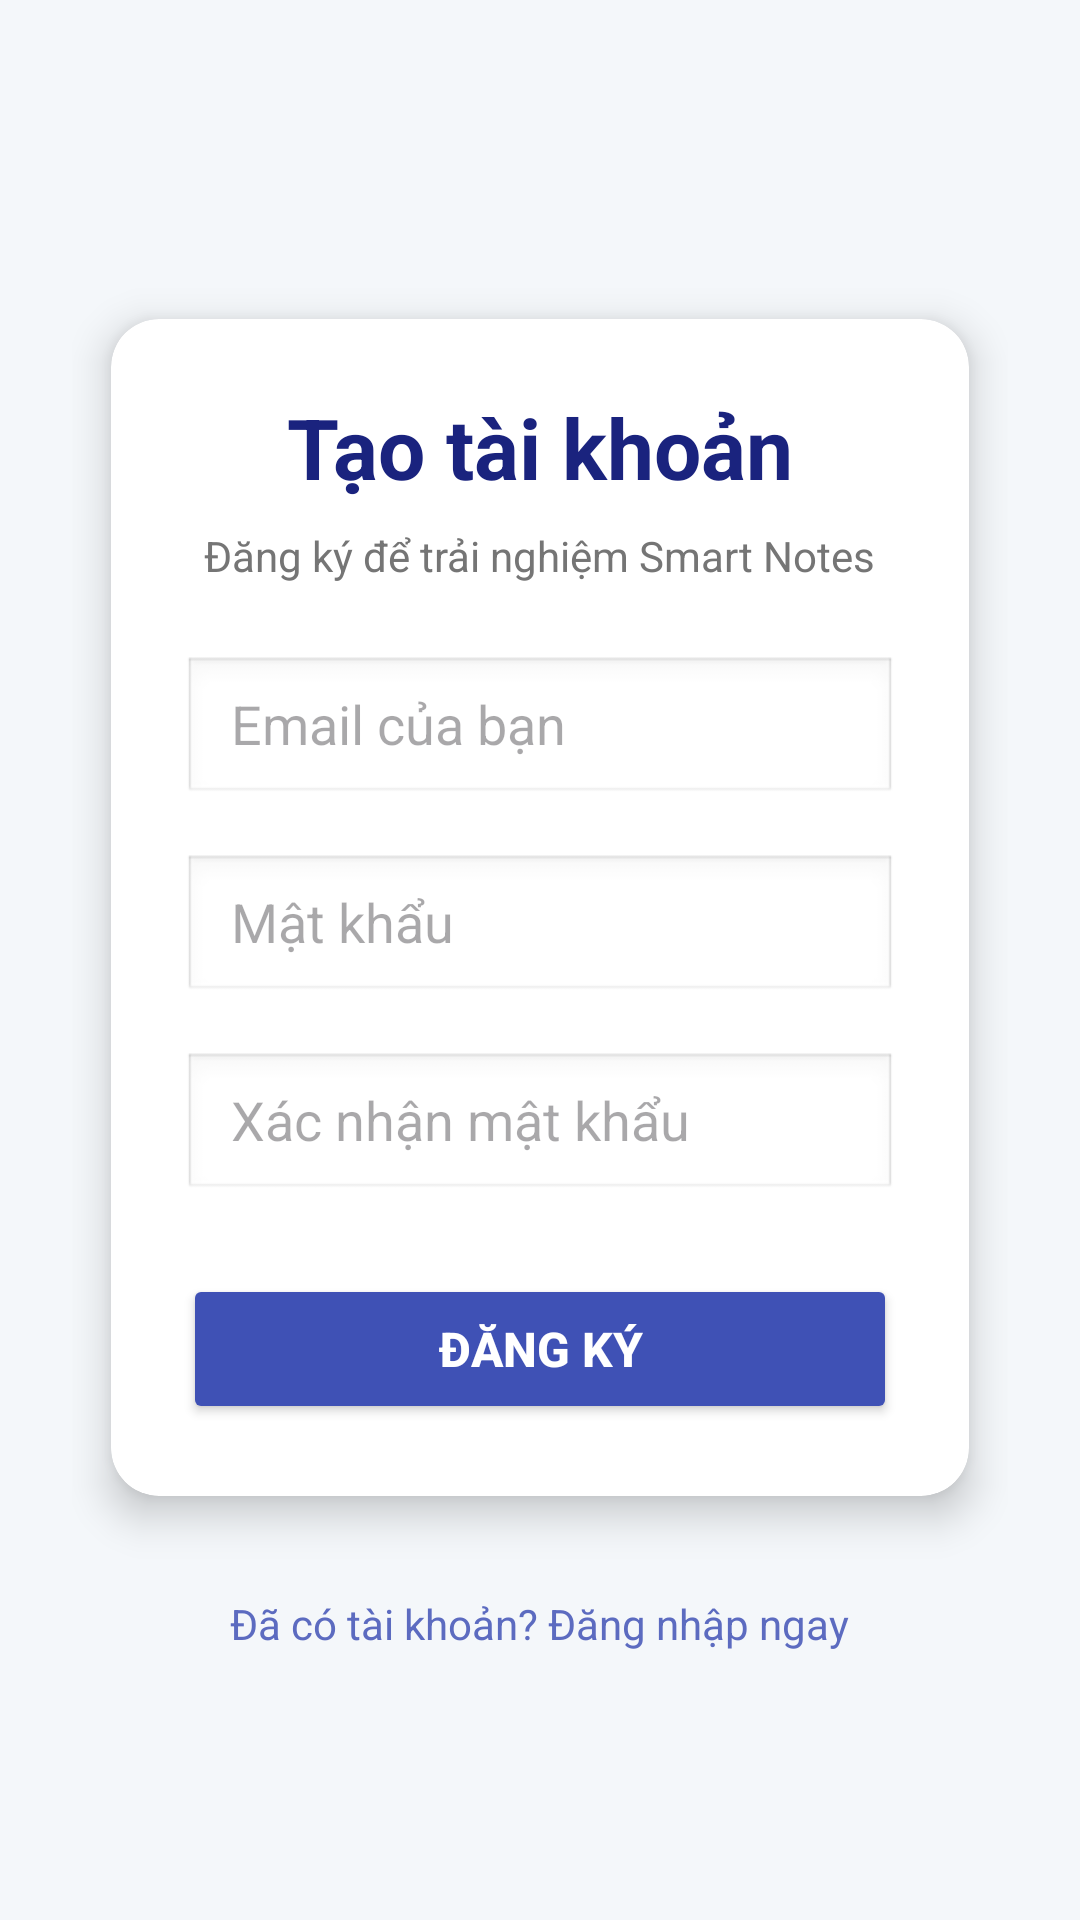

Write the Android layout XML for this screen, with the resource values it uses.
<!-- AndroidManifest.xml: application theme Theme.SmartNotesFrontEnd -->
<!-- res/layout/activity_register.xml -->
<?xml version="1.0" encoding="utf-8"?>
<LinearLayout xmlns:android="http://schemas.android.com/apk/res/android"
    xmlns:app="http://schemas.android.com/apk/res-auto"
    android:layout_width="match_parent"
    android:layout_height="match_parent"
    android:orientation="vertical"
    android:gravity="center"
    android:padding="24dp"
    android:background="#F4F7FA">

    <androidx.cardview.widget.CardView
        android:layout_width="match_parent"
        android:layout_height="wrap_content"
        app:cardCornerRadius="16dp"
        app:cardElevation="8dp"
        app:cardUseCompatPadding="true">

        <LinearLayout
            android:layout_width="match_parent"
            android:layout_height="wrap_content"
            android:orientation="vertical"
            android:padding="24dp">

            <TextView
                android:layout_width="wrap_content"
                android:layout_height="wrap_content"
                android:text="Tạo tài khoản"
                android:textColor="#1A237E"
                android:textSize="28sp"
                android:textStyle="bold"
                android:layout_gravity="center"
                android:layout_marginBottom="8dp"/>

            <TextView
                android:layout_width="wrap_content"
                android:layout_height="wrap_content"
                android:text="Đăng ký để trải nghiệm Smart Notes"
                android:textColor="#757575"
                android:textSize="14sp"
                android:layout_gravity="center"
                android:layout_marginBottom="24dp"/>

            <EditText
                android:id="@+id/edtRegisterEmail"
                android:layout_width="match_parent"
                android:layout_height="50dp"
                android:hint="Email của bạn"
                android:inputType="textEmailAddress"
                android:paddingLeft="16dp"
                android:paddingRight="16dp"
                android:background="@android:drawable/edit_text"
                android:layout_marginBottom="16dp"/>

            <EditText
                android:id="@+id/edtRegisterPassword"
                android:layout_width="match_parent"
                android:layout_height="50dp"
                android:hint="Mật khẩu"
                android:inputType="textPassword"
                android:paddingLeft="16dp"
                android:paddingRight="16dp"
                android:background="@android:drawable/edit_text"
                android:layout_marginBottom="16dp"/>

            <EditText
                android:id="@+id/edtConfirmPassword"
                android:layout_width="match_parent"
                android:layout_height="50dp"
                android:hint="Xác nhận mật khẩu"
                android:inputType="textPassword"
                android:paddingLeft="16dp"
                android:paddingRight="16dp"
                android:background="@android:drawable/edit_text"
                android:layout_marginBottom="24dp"/>

            <Button
                android:id="@+id/btnRegister"
                android:layout_width="match_parent"
                android:layout_height="50dp"
                android:text="ĐĂNG KÝ"
                android:textSize="16sp"
                android:textStyle="bold"
                android:textColor="#FFFFFF"
                android:backgroundTint="#3F51B5"
                app:cornerRadius="8dp"/>

        </LinearLayout>
    </androidx.cardview.widget.CardView>

    <TextView
        android:id="@+id/tvLoginLink"
        android:layout_width="wrap_content"
        android:layout_height="wrap_content"
        android:text="Đã có tài khoản? Đăng nhập ngay"
        android:textColor="#5C6BC0"
        android:textSize="14sp"
        android:layout_marginTop="16dp"/>

</LinearLayout>
<!-- resources referenced by this layout -->
<resources>
  <style name="Theme.SmartNotesFrontEnd" parent="Base.Theme.SmartNotesFrontEnd" />
  <style name="Base.Theme.SmartNotesFrontEnd" parent="Theme.Material3.DayNight.NoActionBar">
          
          
      </style>
</resources>
